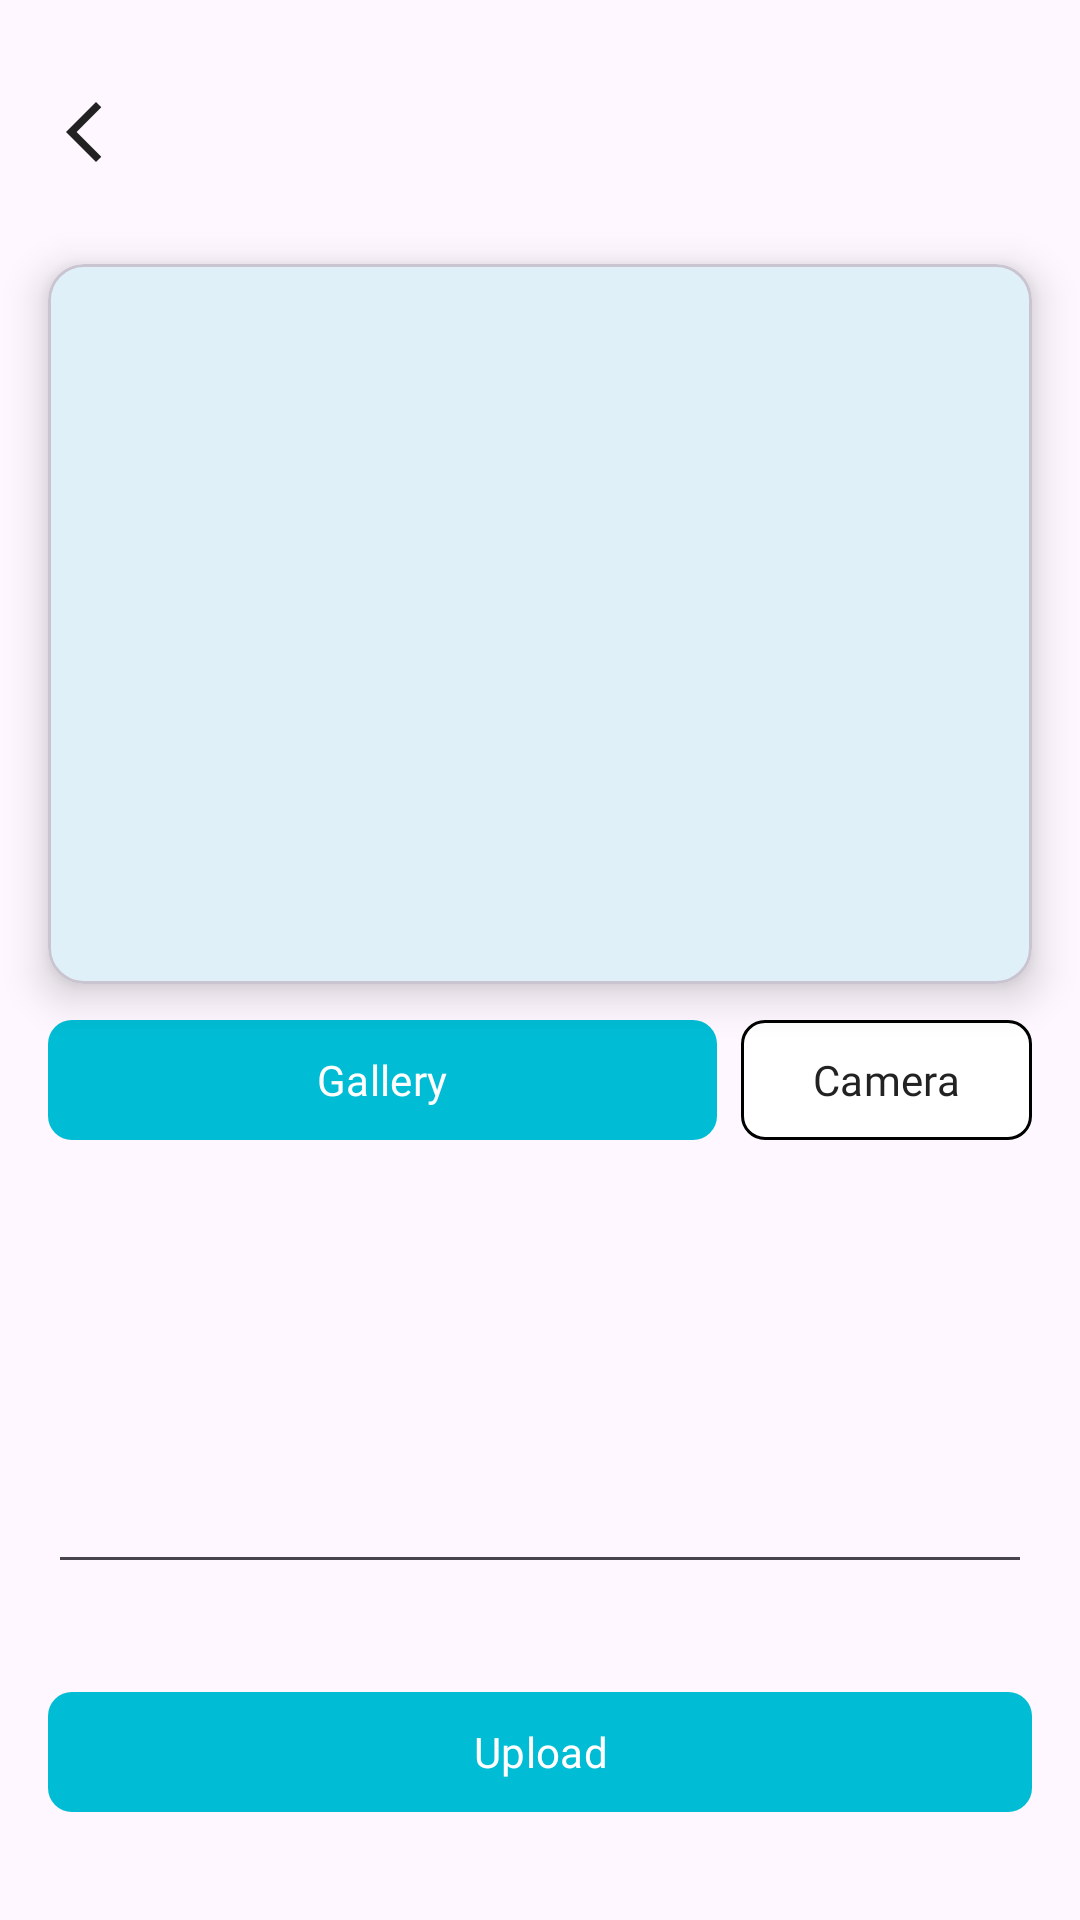

Write the Android layout XML for this screen, with the resource values it uses.
<!-- AndroidManifest.xml: application theme Theme.EnigmaMediav2 -->
<!-- res/layout/activity_add_screen.xml -->
<?xml version="1.0" encoding="utf-8"?>
<androidx.constraintlayout.widget.ConstraintLayout xmlns:android="http://schemas.android.com/apk/res/android"
    xmlns:app="http://schemas.android.com/apk/res-auto"
    xmlns:tools="http://schemas.android.com/tools"
    android:layout_width="match_parent"
    android:layout_height="match_parent"
    android:foregroundTintMode="add"
    android:textAlignment="center"
    tools:context=".view.add.AddActivity">

    <ImageView
        android:id="@+id/ic_back"
        android:layout_width="wrap_content"
        android:layout_height="wrap_content"
        android:layout_marginStart="16dp"
        android:layout_marginTop="32dp"
        android:src="@drawable/ic_back"
        app:layout_constraintStart_toStartOf="parent"
        app:layout_constraintTop_toTopOf="parent" />

    <com.google.android.material.card.MaterialCardView
        android:id="@+id/iv_photo_layout"
        android:layout_width="0dp"
        android:layout_height="240dp"
        android:layout_marginStart="16dp"
        android:layout_marginTop="32dp"
        android:layout_marginEnd="16dp"
        android:elevation="4dp"
        app:cardElevation="8dp"
        app:layout_constraintEnd_toEndOf="parent"
        app:layout_constraintStart_toStartOf="parent"
        app:layout_constraintTop_toBottomOf="@+id/ic_back">

        <ImageView
            android:id="@+id/iv_photo"
            android:layout_width="wrap_content"
            android:layout_height="match_parent"
            android:scaleType="centerCrop"
            tools:src="@drawable/jihyo" />

    </com.google.android.material.card.MaterialCardView>

    <com.google.android.material.button.MaterialButton
        android:id="@+id/btn_gallery"
        android:layout_width="0dp"
        android:layout_height="wrap_content"
        android:layout_marginTop="8dp"
        android:layout_marginEnd="8dp"
        android:drawableStart="@drawable/ic_camera"
        android:fontFamily="@font/montserrat_bold"
        android:text="Gallery"

        android:textSize="14sp"
        app:cornerRadius="8dp"
        app:layout_constraintEnd_toStartOf="@+id/btn_camera"
        app:layout_constraintStart_toStartOf="@+id/iv_photo_layout"
        app:layout_constraintTop_toBottomOf="@+id/iv_photo_layout" />


    <com.google.android.material.button.MaterialButton
        android:id="@+id/btn_camera"
        android:layout_width="0dp"
        android:layout_height="wrap_content"
        android:layout_marginTop="8dp"
        android:drawableStart="@drawable/ic_camera"
        android:fontFamily="@font/montserrat_bold"
        android:text="Camera"
        android:textSize="14sp"
        app:cornerRadius="8dp"
        app:strokeColor="#000000"
        android:backgroundTint="@color/white"
        android:textColor="@color/black"
        app:strokeWidth="1sp"
        app:layout_constraintEnd_toEndOf="@+id/iv_photo_layout"
        app:layout_constraintTop_toBottomOf="@+id/iv_photo_layout" />

    <com.google.android.material.textfield.TextInputEditText
        android:id="@+id/edt_description"
        android:layout_width="0dp"
        android:layout_height="0dp"
        android:layout_marginTop="32dp"
        android:layout_marginBottom="32dp"
        app:layout_constraintBottom_toTopOf="@+id/btn_upload"
        app:layout_constraintEnd_toEndOf="@+id/btn_camera"
        app:layout_constraintHorizontal_bias="0.0"
        app:layout_constraintStart_toStartOf="@+id/btn_gallery"
        app:layout_constraintTop_toBottomOf="@+id/btn_gallery"
        app:layout_constraintVertical_bias="1.0"
        tools:ignore="SpeakableTextPresentCheck" />

    <com.google.android.material.button.MaterialButton
        android:id="@+id/btn_upload"
        android:layout_width="0dp"
        android:layout_height="wrap_content"
        android:layout_marginBottom="32dp"
        app:cornerRadius="8dp"
        android:textSize="14sp"
        android:text="Upload"
        android:fontFamily="@font/montserrat_bold"
        app:layout_constraintBottom_toBottomOf="parent"
        app:layout_constraintEnd_toEndOf="@+id/btn_camera"
        app:layout_constraintStart_toStartOf="@+id/btn_gallery"
        tools:ignore="SpeakableTextPresentCheck" />

    <ProgressBar
        android:id="@+id/loading_add"
        android:layout_width="60dp"
        android:layout_height="60dp"
        app:layout_constraintBottom_toBottomOf="@+id/edt_description"
        app:layout_constraintEnd_toEndOf="parent"
        app:layout_constraintStart_toStartOf="parent"
        app:layout_constraintTop_toTopOf="@+id/edt_description"
        android:visibility="gone"
        />



</androidx.constraintlayout.widget.ConstraintLayout>
<!-- resources referenced by this layout -->
<resources>
  <color name="black">#222222</color>
  <color name="white">#FFFFFFFF</color>
  <!-- drawable ic_back (drawable) -->
  <vector android:height="24dp" android:tint="#222222"
      android:viewportHeight="24" android:viewportWidth="24"
      android:width="24dp" xmlns:android="http://schemas.android.com/apk/res/android">
      <path android:fillColor="@android:color/black" android:pathData="M17.77,3.77l-1.77,-1.77l-10,10l10,10l1.77,-1.77l-8.23,-8.23z"/>
  </vector>
  <style name="Theme.EnigmaMediav2" parent="Base.Theme.EnigmaMediav2" />
  <style name="Base.Theme.EnigmaMediav2" parent="Theme.Material3.DayNight.NoActionBar">
          
          
  
          <item name="colorPrimaryDark">@color/darkPrimaryColor</item>
          <item name="colorPrimary">@color/primaryColor</item>
          <item name="colorAccent">@color/accentColor</item>
  
      </style>
  <color name="darkPrimaryColor">#222222</color>
  <color name="primaryColor">#00BCD4</color>
  <color name="accentColor">#00BCD4</color>
</resources>
